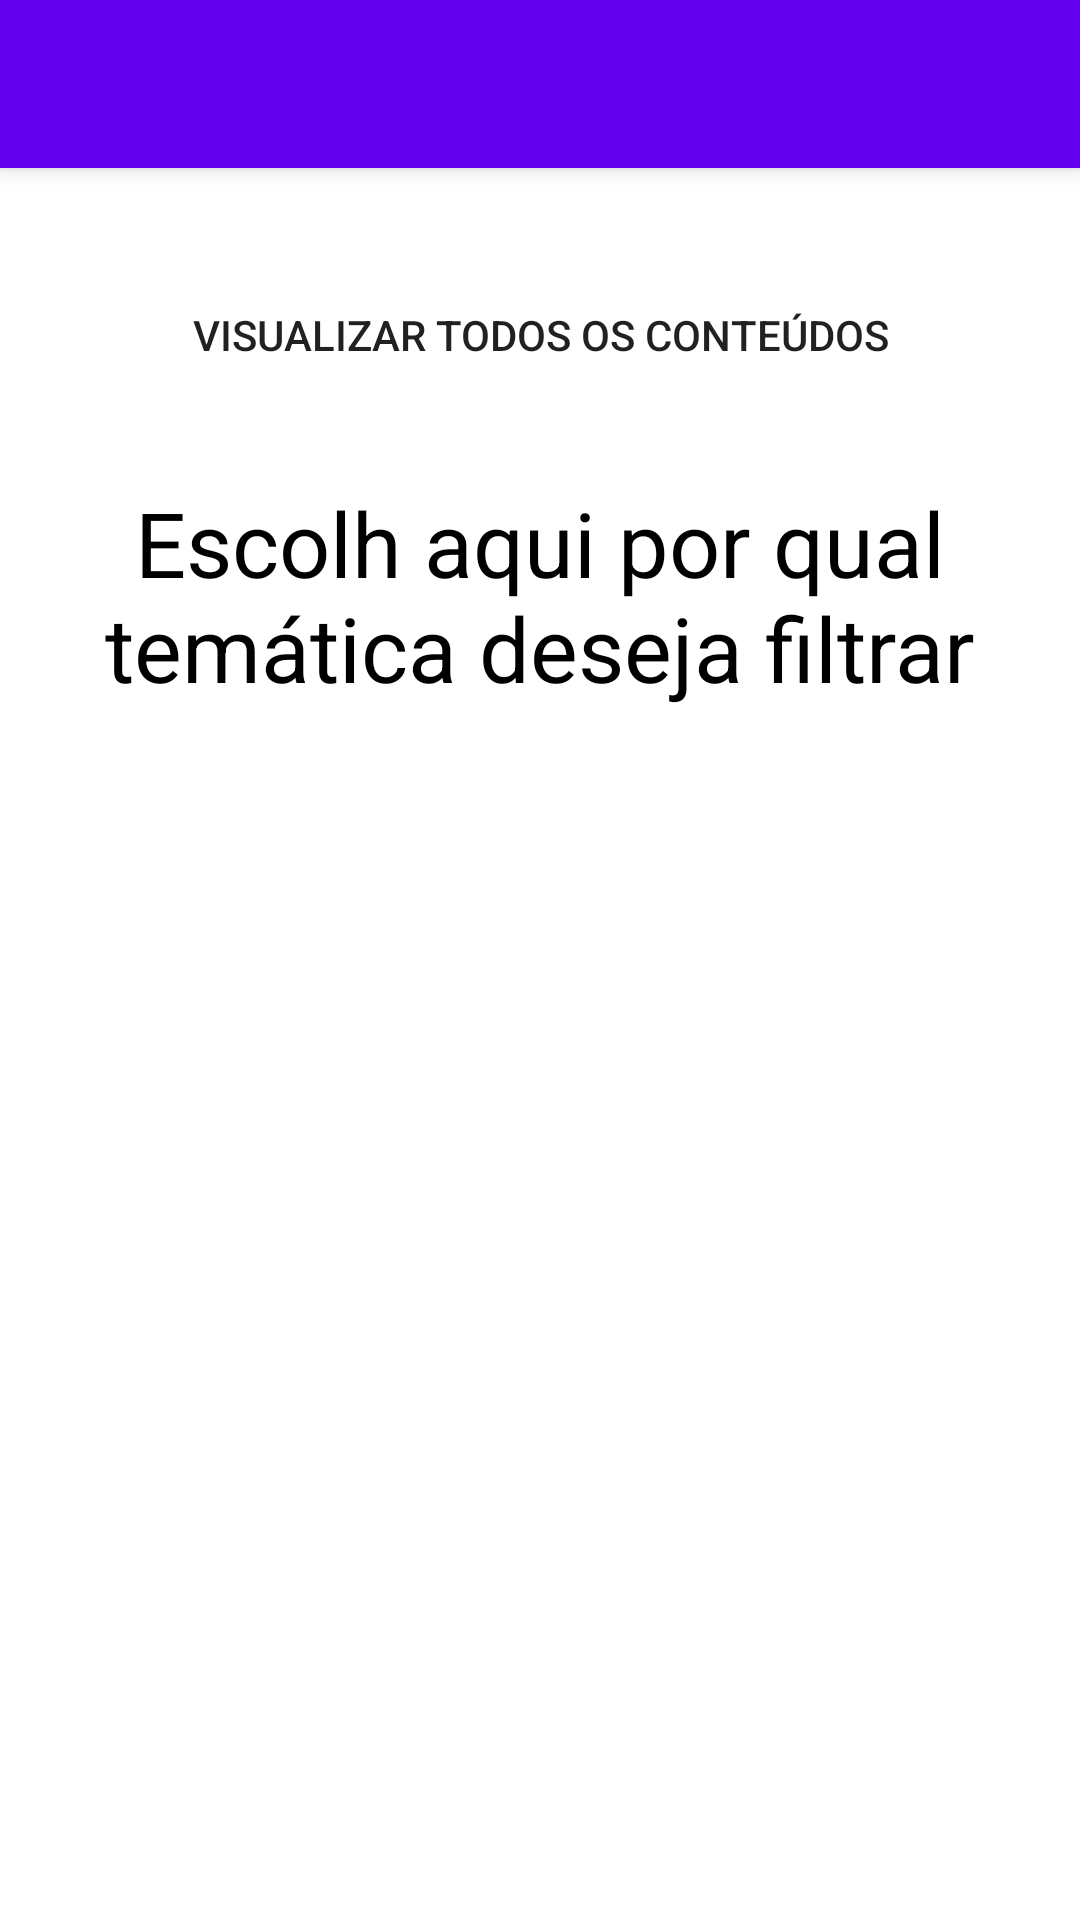

Write the Android layout XML for this screen, with the resource values it uses.
<!-- AndroidManifest.xml: activity theme AppTheme.NoActionBar -->
<!-- res/layout/activity_filtrar_tematicas.xml -->
<?xml version="1.0" encoding="utf-8"?>
<androidx.coordinatorlayout.widget.CoordinatorLayout xmlns:android="http://schemas.android.com/apk/res/android"
    xmlns:app="http://schemas.android.com/apk/res-auto"
    xmlns:tools="http://schemas.android.com/tools"
    android:layout_width="match_parent"
    android:layout_height="match_parent"
    tools:context=".FiltrarTematicasActivity">

    <com.google.android.material.appbar.AppBarLayout
        android:layout_width="match_parent"
        android:layout_height="wrap_content"
        android:theme="@style/AppTheme.AppBarOverlay">

        <androidx.appcompat.widget.Toolbar
            android:id="@+id/toolbar"
            android:layout_width="match_parent"
            android:layout_height="?attr/actionBarSize"
            android:background="?attr/colorPrimary"
            app:popupTheme="@style/AppTheme.PopupOverlay" />

    </com.google.android.material.appbar.AppBarLayout>

    <include layout="@layout/content_filtrar_tematicas" />



</androidx.coordinatorlayout.widget.CoordinatorLayout>
<!-- res/layout/content_filtrar_tematicas.xml (included above) -->
<?xml version="1.0" encoding="utf-8"?>
<LinearLayout xmlns:android="http://schemas.android.com/apk/res/android"
    xmlns:app="http://schemas.android.com/apk/res-auto"
    xmlns:tools="http://schemas.android.com/tools"
    android:layout_width="match_parent"
    android:layout_height="match_parent"
    app:layout_behavior="@string/appbar_scrolling_view_behavior"
    tools:context=".FiltrarTematicasActivity"
    android:orientation="vertical"
    android:padding="15dp"
    tools:showIn="@layout/activity_filtrar_tematicas">


    <Button
        android:layout_width="match_parent"
        android:layout_height="wrap_content"
        android:text="Visualizar todos os conteúdos"
        android:layout_marginLeft="50px"
        android:layout_marginRight="50px"
        style="@style/EstiloBotao"
        android:id="@+id/bVisualizarTodosConteudos"
        android:layout_marginTop="50px"
        android:layout_marginBottom="25px">

    </Button>

    <TextView
        android:layout_width="wrap_content"
        android:layout_height="wrap_content"
        android:text="Escolh aqui por qual temática deseja filtrar"
        android:textSize="30sp"
        android:gravity="center_horizontal"
        android:textColor="@android:color/black"
        android:layout_marginBottom="50px"
        android:layout_marginTop="50px"/>


    <androidx.recyclerview.widget.RecyclerView
        android:layout_width="match_parent"
        android:layout_height="wrap_content"
        android:id="@+id/rvTematicas"/>
</LinearLayout>
<!-- resources referenced by this layout -->
<resources>
  <style name="AppTheme.AppBarOverlay" parent="ThemeOverlay.AppCompat.Dark.ActionBar" />
  <style name="AppTheme.PopupOverlay" parent="ThemeOverlay.AppCompat.Light" />
  <style name="EstiloBotao" parent="Widget.AppCompat.Button">
          <item name="android:background">@drawable/botao_customizado</item>
  
  
      </style>
  <style name="AppTheme.NoActionBar">
          <item name="windowActionBar">false</item>
          <item name="windowNoTitle">true</item>
      </style>
  <!-- drawable botao_customizado (drawable) -->
  <?xml version="1.0" encoding="utf-8"?>
  <shape xmlns:android="http://schemas.android.com/apk/res/android">
          <solid android:color="@color/corBotao"></solid>
          <corners android:radius="30dp"></corners>
  
  </shape>
</resources>
